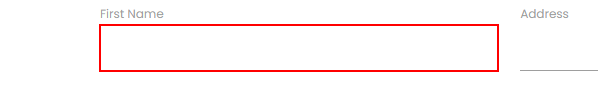
Task: Download excel and fill up the fields
Workflow: Main

Step 1: type [row(0).ToString] into the text box

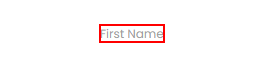
Step 2: Find Element 'LABEL' on the label 'First Name' in window 'Rpa Challenge' (chrome.exe)

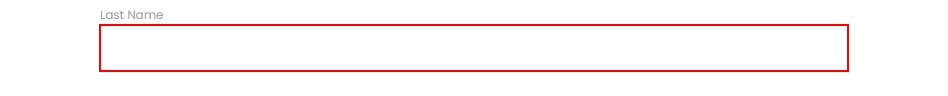
Step 3: type [row(1).ToString] into the text box

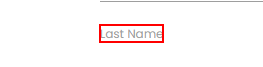
Step 4: Find Element 'LABEL' on the label 'Last Name' in window 'Rpa Challenge' (chrome.exe)

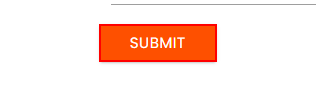
Step 5: click on the text box in window 'Rpa Challenge' (chrome.exe)